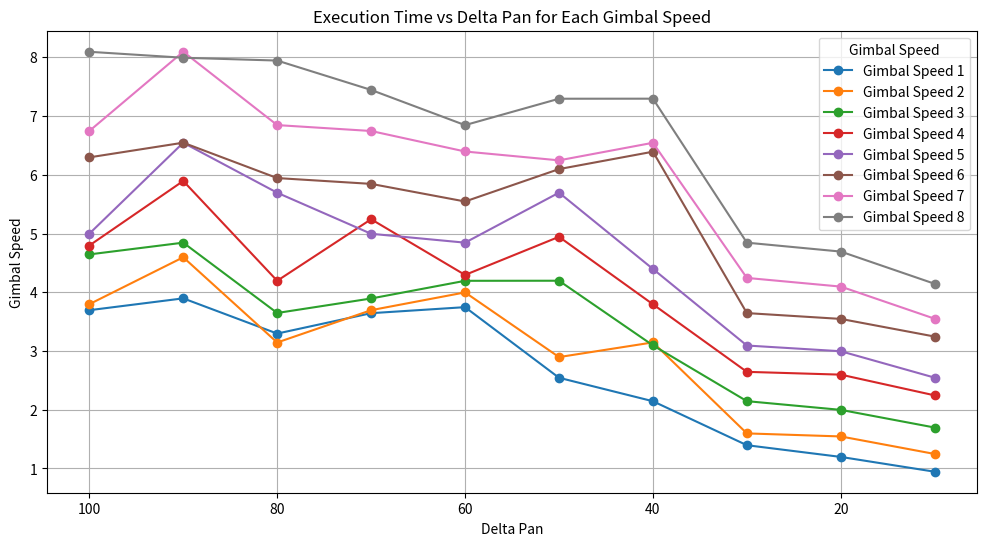
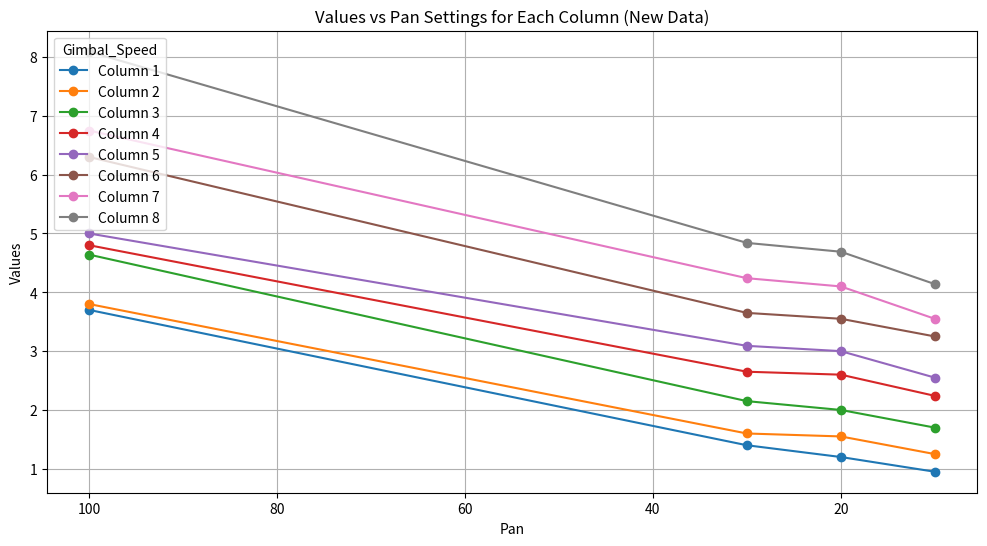
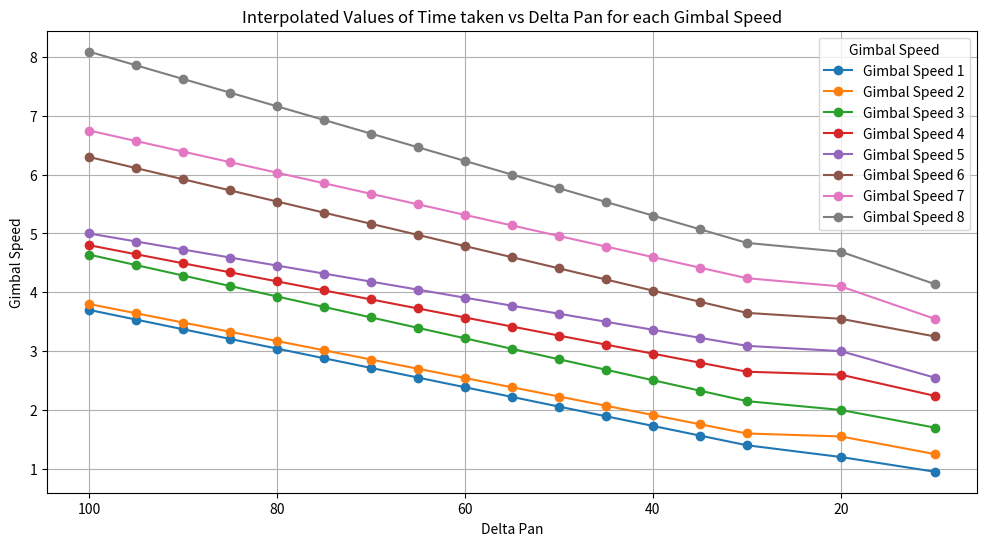

These charts were generated, in order, by the following Python code:
# Data provided in text format
import pandas as pd
import matplotlib.pyplot as plt
from scipy.interpolate import interp1d
import numpy as np

# Data extracted from the table (assumed from the image)
pan_values = [100, 90, 80, 70, 60, 50, 40, 30, 20, 10]
columns = ['1', '2', '3', '4', '5', '6', '7', '8']
data = [
    [3.6950, 3.7972, 4.6449, 4.7960, 4.9970, 6.2972, 6.7458, 8.0949],
    [3.8967, 4.5962, 4.8450, 5.8955, 6.5466, 6.5471, 8.0959, 7.9934],
    [3.2970, 3.1451, 3.6477, 4.1957, 5.6951, 5.9448, 6.8468, 7.9455],
    [3.6443, 3.6954, 3.8944, 5.2439, 4.9962, 5.8458, 6.7462, 7.4455],
    [3.7470, 3.9983, 4.1956, 4.2956, 4.8450, 5.5459, 6.3971, 6.8462],
    [2.5447, 2.8968, 4.1969, 4.9446, 5.6964, 6.0976, 6.2464, 7.2956],
    [2.1451, 3.1468, 3.0964, 3.7956, 4.3971, 6.3937, 6.5455, 7.2964],
    [1.3964, 1.5974, 2.1465, 2.6455, 3.0937, 3.6459, 4.2446, 4.8449],
    [1.1969, 1.5457, 1.9981, 2.5978, 2.9963, 3.5467, 4.0969, 4.6931],
    [0.9450, 1.2471, 1.6969, 2.2446, 2.5461, 3.2459, 3.5495, 4.1442]
]

# Create a DataFrame for easier handling
df = pd.DataFrame(data, index=pan_values, columns=columns)

# Plot line graphs for each column across the pan values
plt.figure(figsize=(12, 6))
for col in columns:
    plt.plot(pan_values, df[col], marker='o', label=f'Gimbal Speed {col}')

plt.gca().invert_xaxis()  # Match the decreasing pan values from the table
plt.title("Execution Time vs Delta Pan for Each Gimbal Speed")
plt.xlabel("Delta Pan")
plt.ylabel("Gimbal Speed")
plt.legend(title="Gimbal Speed", loc="upper right")
plt.grid(True)
plt.show()

# Plot heatmap of the values
# plt.figure(figsize=(10, 6))
# plt.imshow(df, cmap='viridis', aspect='auto', interpolation='nearest')
# plt.colorbar(label="Value Intensity")
# plt.title("Heatmap of Values")
# plt.xlabel("Gimbal Speed")
# plt.xticks(np.arange(len(columns)), columns)
# plt.ylabel("Delta Pan")
# plt.yticks(np.arange(len(pan_values)), pan_values)
# plt.gca().invert_yaxis()  # Match the pan values decreasing from top to bottom
# plt.show()

# Recreating the DataFrame
data_new = {
    "pan": [100, 30, 20, 10],
    "1": [3.70, 1.40, 1.20, 0.95],
    "2": [3.80, 1.60, 1.55, 1.25],
    "3": [4.64, 2.15, 2.00, 1.70],
    "4": [4.80, 2.65, 2.60, 2.24],
    "5": [5.00, 3.09, 3.00, 2.55],
    "6": [6.30, 3.65, 3.55, 3.25],
    "7": [6.75, 4.24, 4.10, 3.55],
    "8": [8.09, 4.84, 4.69, 4.14],
}
df_new = pd.DataFrame(data_new).set_index("pan")

# Plotting the data
plt.figure(figsize=(12, 6))
for col in df_new.columns:
    plt.plot(df_new.index, df_new[col], marker='o', label=f'Column {col}')

plt.gca().invert_xaxis()  # Match the decreasing pan values
plt.title("Values vs Pan Settings for Each Column (New Data)")
plt.xlabel("Pan")
plt.ylabel("Values")
plt.legend(title="Gimbal_Speed", loc="upper left")
plt.grid(True)
plt.show()

# Original data
original_pan = [100, 30, 20, 10]
new_pan = list(range(100, 30, -5)) + [30, 20, 10]  # Interpolating between 50 and 15, keeping original between 15 to 5

# Interpolating values for columns
df_interpolated = pd.DataFrame(index=new_pan, columns=df_new.columns)

# Interpolating for each column
for col in df_new.columns:
    interp_func = interp1d(original_pan, df_new[col], kind='linear', fill_value="extrapolate")
    df_interpolated[col] = interp_func(new_pan)

# Plot the interpolated data
plt.figure(figsize=(12, 6))
for col in df_interpolated.columns:
    plt.plot(df_interpolated.index, df_interpolated[col], marker='o', label=f'Gimbal Speed {col}')

plt.gca().invert_xaxis()  # Match the decreasing pan values
plt.title("Interpolated Values of Time taken vs Delta Pan for each Gimbal Speed")
plt.xlabel("Delta Pan")
plt.ylabel("Gimbal Speed")
plt.legend(title="Gimbal Speed", loc="upper right")
plt.grid(True)
plt.show()

